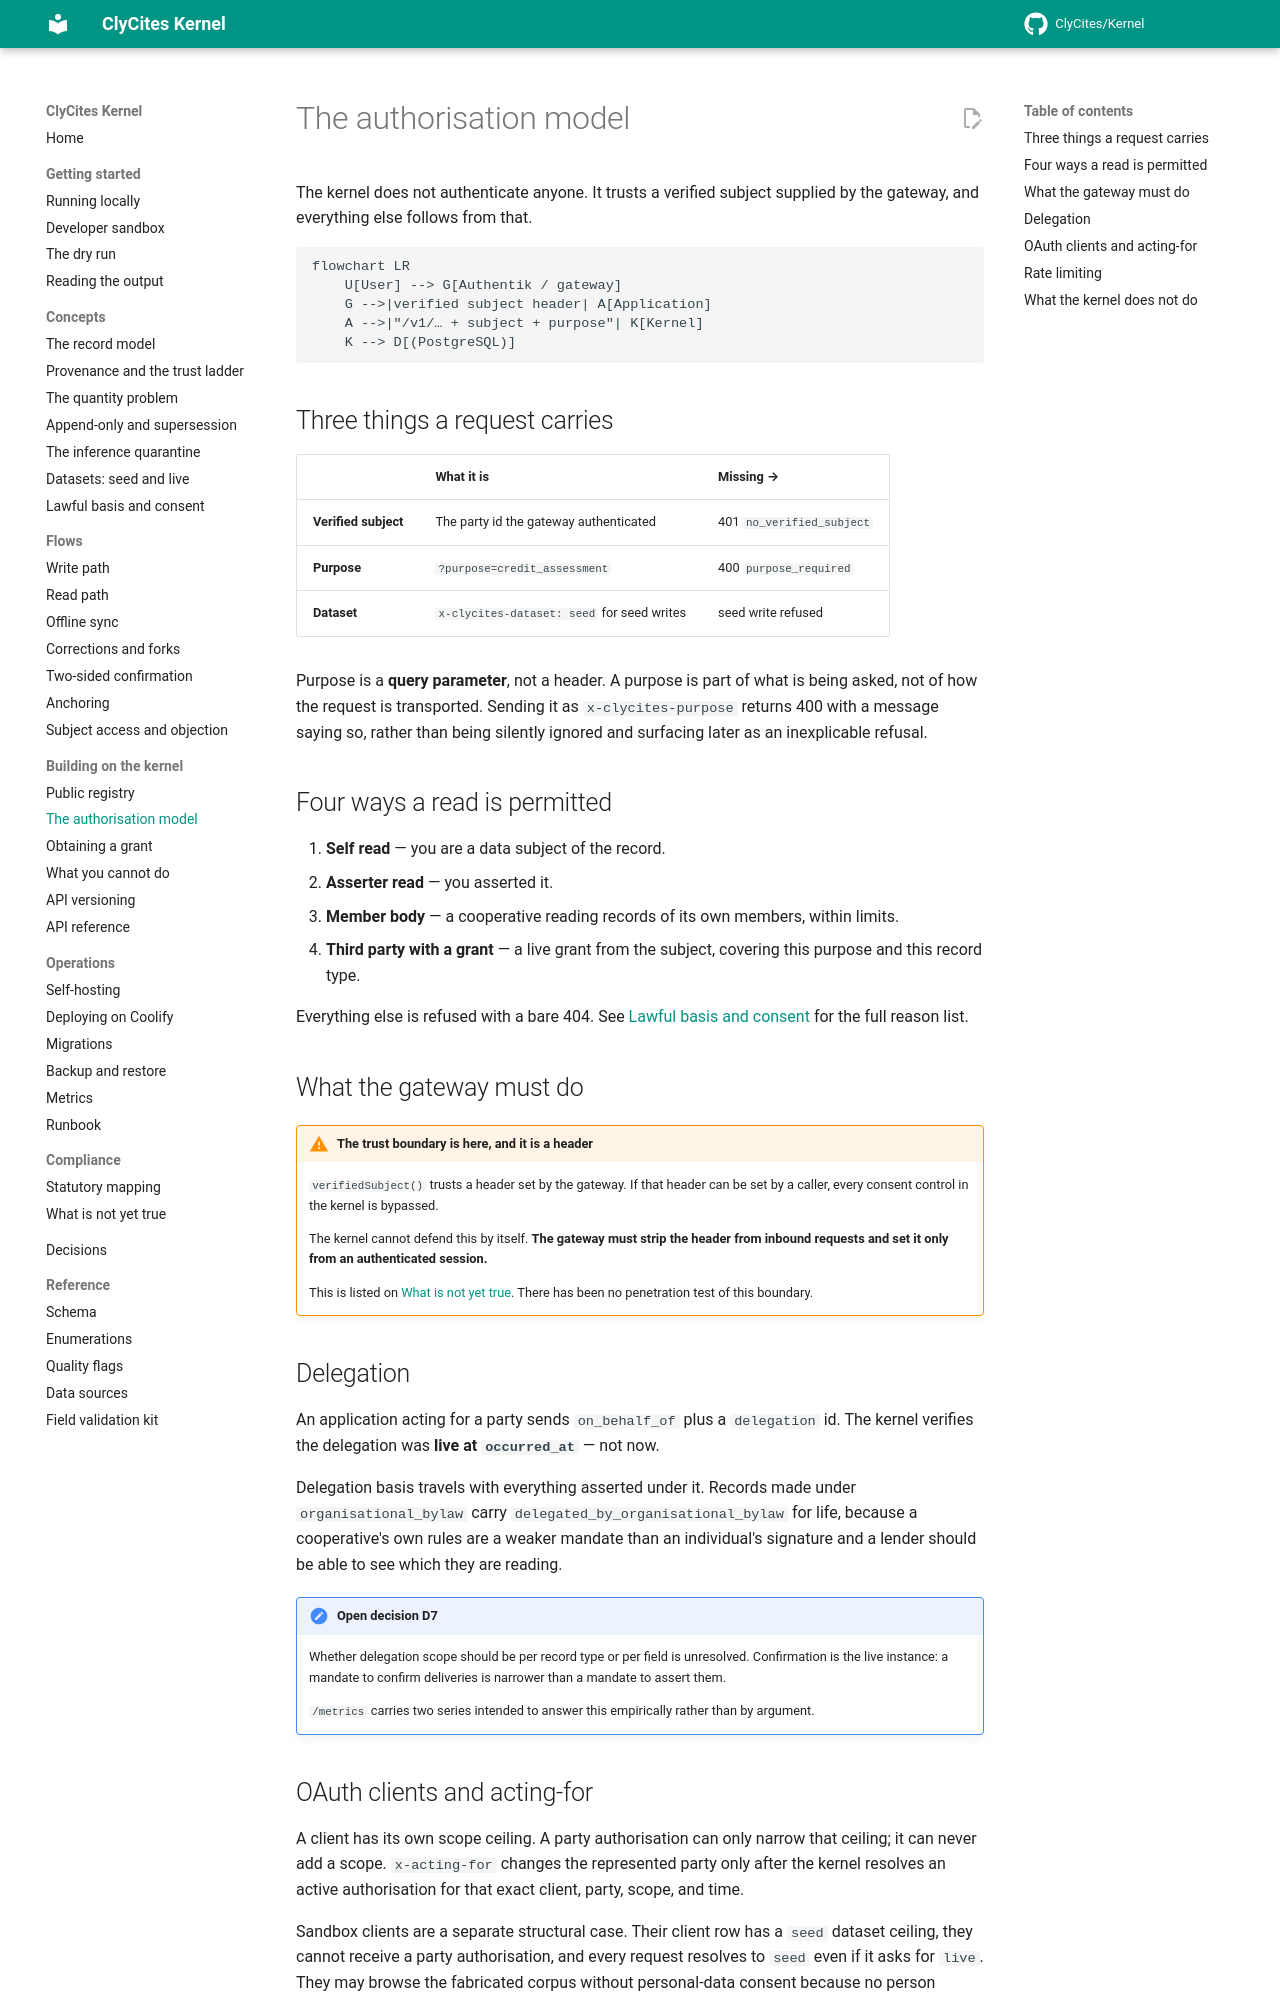

repository: ClyCites/Kernel · page: dev/building/authorisation/index.html · generator: mkdocs

# The authorisation model

The kernel does not authenticate anyone. It trusts a verified subject supplied
by the gateway, and everything else follows from that.

```mermaid
flowchart LR
    U[User] --> G[Authentik / gateway]
    G -->|verified subject header| A[Application]
    A -->|"/v1/… + subject + purpose"| K[Kernel]
    K --> D[(PostgreSQL)]
```

## Three things a request carries

| | What it is | Missing → |
|---|---|---|
| **Verified subject** | The party id the gateway authenticated | 401 `no_verified_subject` |
| **Purpose** | `?purpose=credit_assessment` | 400 `purpose_required` |
| **Dataset** | `x-clycites-dataset: seed` for seed writes | seed write refused |

Purpose is a **query parameter**, not a header. A purpose is part of what is
being asked, not of how the request is transported. Sending it as
`x-clycites-purpose` returns 400 with a message saying so, rather than being
silently ignored and surfacing later as an inexplicable refusal.

## Four ways a read is permitted

1. **Self read** — you are a data subject of the record.
2. **Asserter read** — you asserted it.
3. **Member body** — a cooperative reading records of its own members, within
   limits.
4. **Third party with a grant** — a live grant from the subject, covering this
   purpose and this record type.

Everything else is refused with a bare 404. See
[Lawful basis and consent](../concepts/lawful-basis.md) for the full reason
list.

## What the gateway must do

!!! warning "The trust boundary is here, and it is a header"

    `verifiedSubject()` trusts a header set by the gateway. If that header can
    be set by a caller, every consent control in the kernel is bypassed.

    The kernel cannot defend this by itself. **The gateway must strip the header
    from inbound requests and set it only from an authenticated session.**

    This is listed on [What is not yet true](../compliance/not-yet-true.md).
    There has been no penetration test of this boundary.

## Delegation

An application acting for a party sends `on_behalf_of` plus a `delegation` id.
The kernel verifies the delegation was **live at `occurred_at`** — not now.

Delegation basis travels with everything asserted under it. Records made under
`organisational_bylaw` carry `delegated_by_organisational_bylaw` for life,
because a cooperative's own rules are a weaker mandate than an individual's
signature and a lender should be able to see which they are reading.

!!! note "Open decision D7"

    Whether delegation scope should be per record type or per field is
    unresolved. Confirmation is the live instance: a mandate to confirm
    deliveries is narrower than a mandate to assert them.

    `/metrics` carries two series intended to answer this empirically rather
    than by argument.
